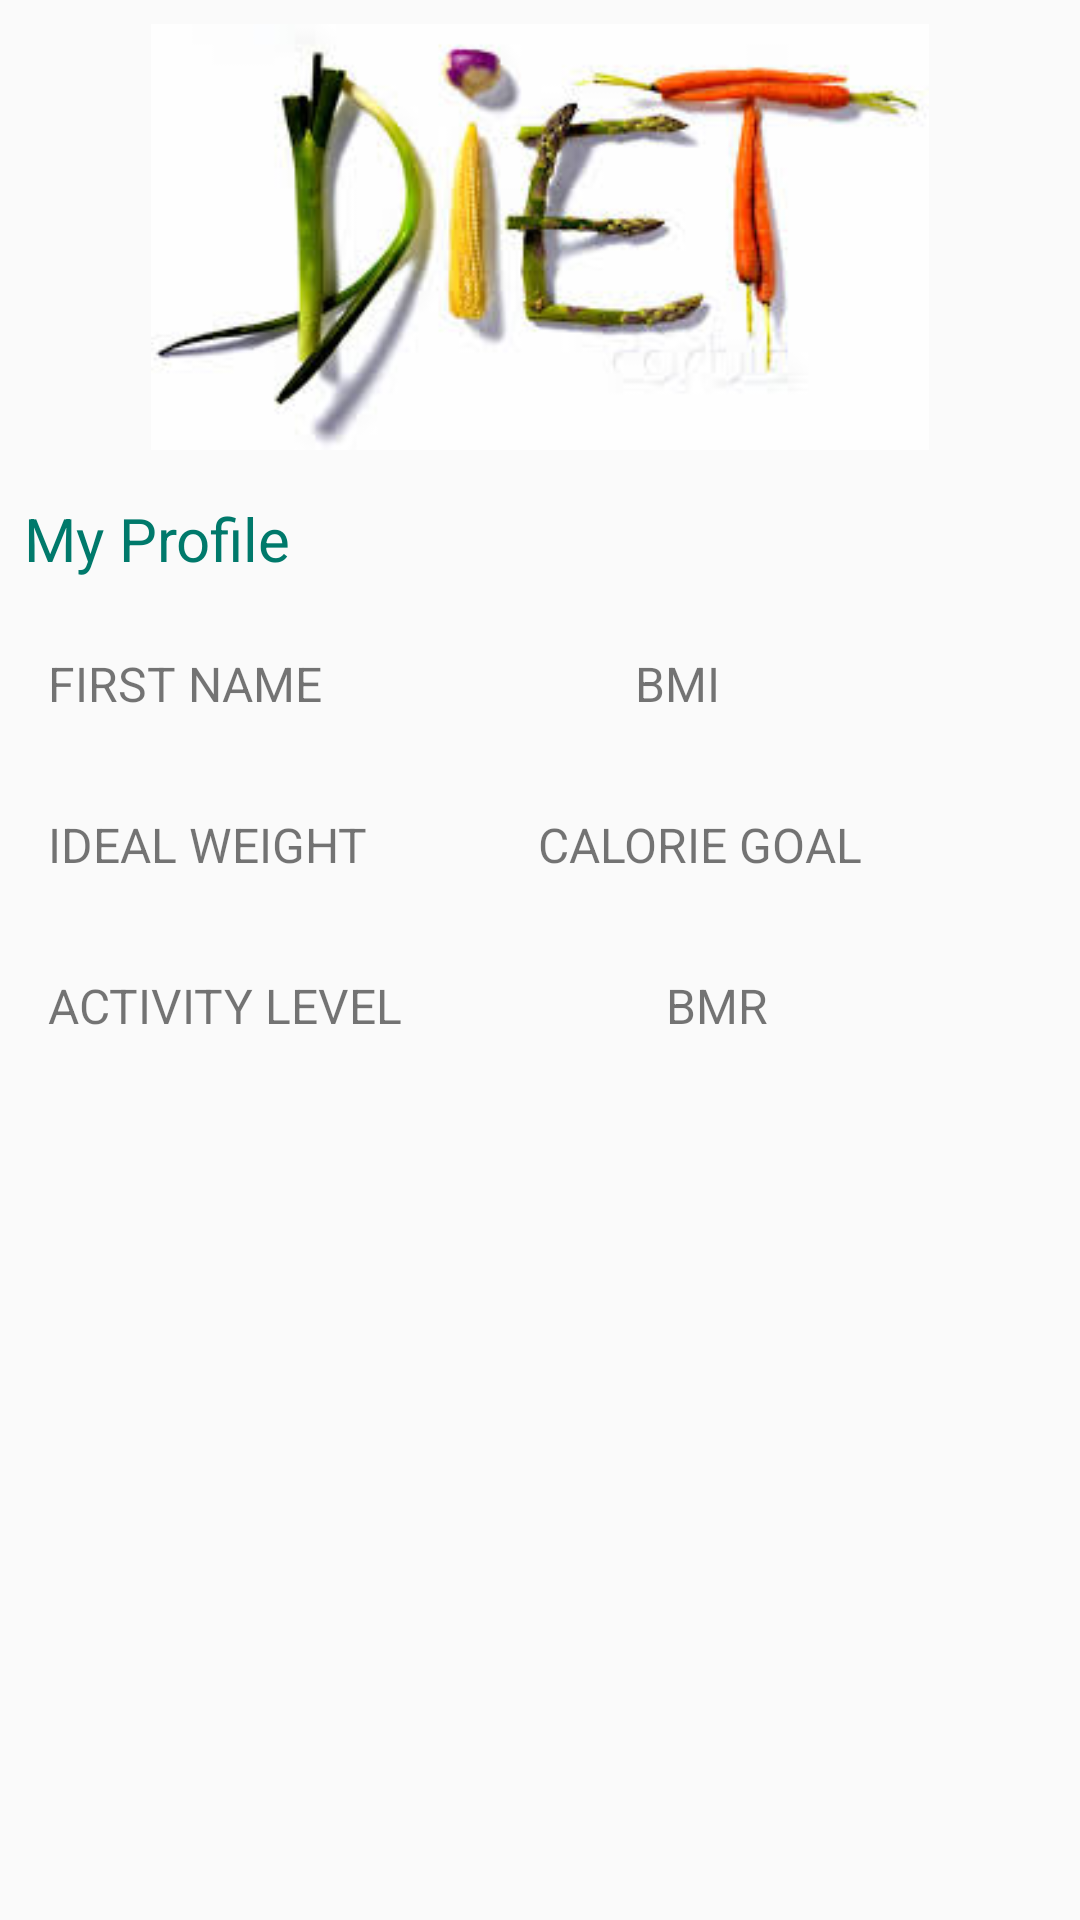

This screen was rendered from an Android layout file. Write that file and the resources it references.
<!-- AndroidManifest.xml: application theme AppTheme -->
<!-- res/layout/fragment_profile.xml -->
<?xml version="1.0" encoding="utf-8"?>
<RelativeLayout
    xmlns:android="http://schemas.android.com/apk/res/android"
    android:layout_width="match_parent"
    android:layout_height="match_parent">

    <ImageView
        android:id="@+id/img"
        android:layout_height="150dp"
        android:layout_width="match_parent"
        android:src="@drawable/diet2"
        android:padding="4dp"
        android:layout_margin="4dp"/>

    <TextView
        android:id="@+id/tvProfile"
        android:layout_height="wrap_content"
        android:layout_width="wrap_content"
        android:layout_below="@+id/img"
        android:textSize="20sp"
        android:text="@string/profileDetails"
        android:layout_margin="8dp"
        android:textColor="@color/teal7"/>

    <LinearLayout
        android:id="@+id/llDetail1"
        android:layout_width="match_parent"
        android:layout_height="wrap_content"
        android:orientation="horizontal"
        android:layout_below="@+id/tvProfile"
        android:layout_margin="16dp">

        <TextView
            android:id="@+id/tvNameP"
            android:layout_width="wrap_content"
            android:layout_height="wrap_content"
            android:text="@string/name"
            android:layout_weight="1"
            android:textSize="16sp"/>

        <TextView
            android:id="@+id/bmiP"
            android:layout_width="wrap_content"
            android:layout_height="wrap_content"
            android:text="@string/bmi2"
            android:layout_weight="1"
            android:textSize="16sp"/>
        </LinearLayout>

    <LinearLayout
        android:id="@+id/llDetail2"
        android:layout_width="match_parent"
        android:layout_height="wrap_content"
        android:orientation="horizontal"
        android:layout_below="@+id/llDetail1"
        android:layout_margin="16dp">

        <TextView
            android:id="@+id/tvIbwP"
            android:layout_width="wrap_content"
            android:layout_height="wrap_content"
            android:text="@string/ibw"
            android:layout_weight="1"
            android:textSize="16sp"/>

        <TextView
            android:id="@+id/tvCalorieP"
            android:layout_width="wrap_content"
            android:layout_height="wrap_content"
            android:text="@string/calorie"
            android:layout_weight="1"
            android:textAllCaps="true"
            android:textSize="16sp"/>
    </LinearLayout>

    <LinearLayout
        android:id="@+id/llDetail3"
        android:layout_width="match_parent"
        android:layout_height="wrap_content"
        android:orientation="horizontal"
        android:layout_below="@+id/llDetail2"
        android:layout_margin="16dp">

        <TextView
            android:id="@+id/tvActivityP"
            android:layout_width="wrap_content"
            android:layout_height="wrap_content"
            android:text="@string/activity"
            android:layout_weight="1"
            android:textSize="16sp"/>

        <TextView
            android:id="@+id/tvbmrP"
            android:layout_width="wrap_content"
            android:layout_height="wrap_content"
            android:text="@string/bmrProfile"
            android:layout_weight="1"
            android:textAllCaps="true"
            android:textSize="16sp"/>
    </LinearLayout>

</RelativeLayout>
<!-- resources referenced by this layout -->
<resources>
  <color name="teal7">#00796B</color>
  <!-- drawable diet2: jpeg bitmap (drawable, 8367 bytes) -->
  <string name="activity">ACTIVITY LEVEL</string>
  <string name="bmi2">BMI</string>
  <string name="bmrProfile">BMR</string>
  <string name="calorie">Calorie Goal</string>
  <string name="ibw">IDEAL WEIGHT</string>
  <string name="name">FIRST NAME</string>
  <string name="profileDetails">My Profile</string>
  <style name="AppTheme" parent="Theme.AppCompat.Light.DarkActionBar">
          
          <item name="colorPrimary">@color/teal6</item>
          <item name="colorPrimaryDark">@color/teal7</item>
          <item name="colorAccent">@color/colorAccent</item>
      </style>
  <color name="teal6">#00897B</color>
  <color name="colorAccent">#FF4081</color>
</resources>
